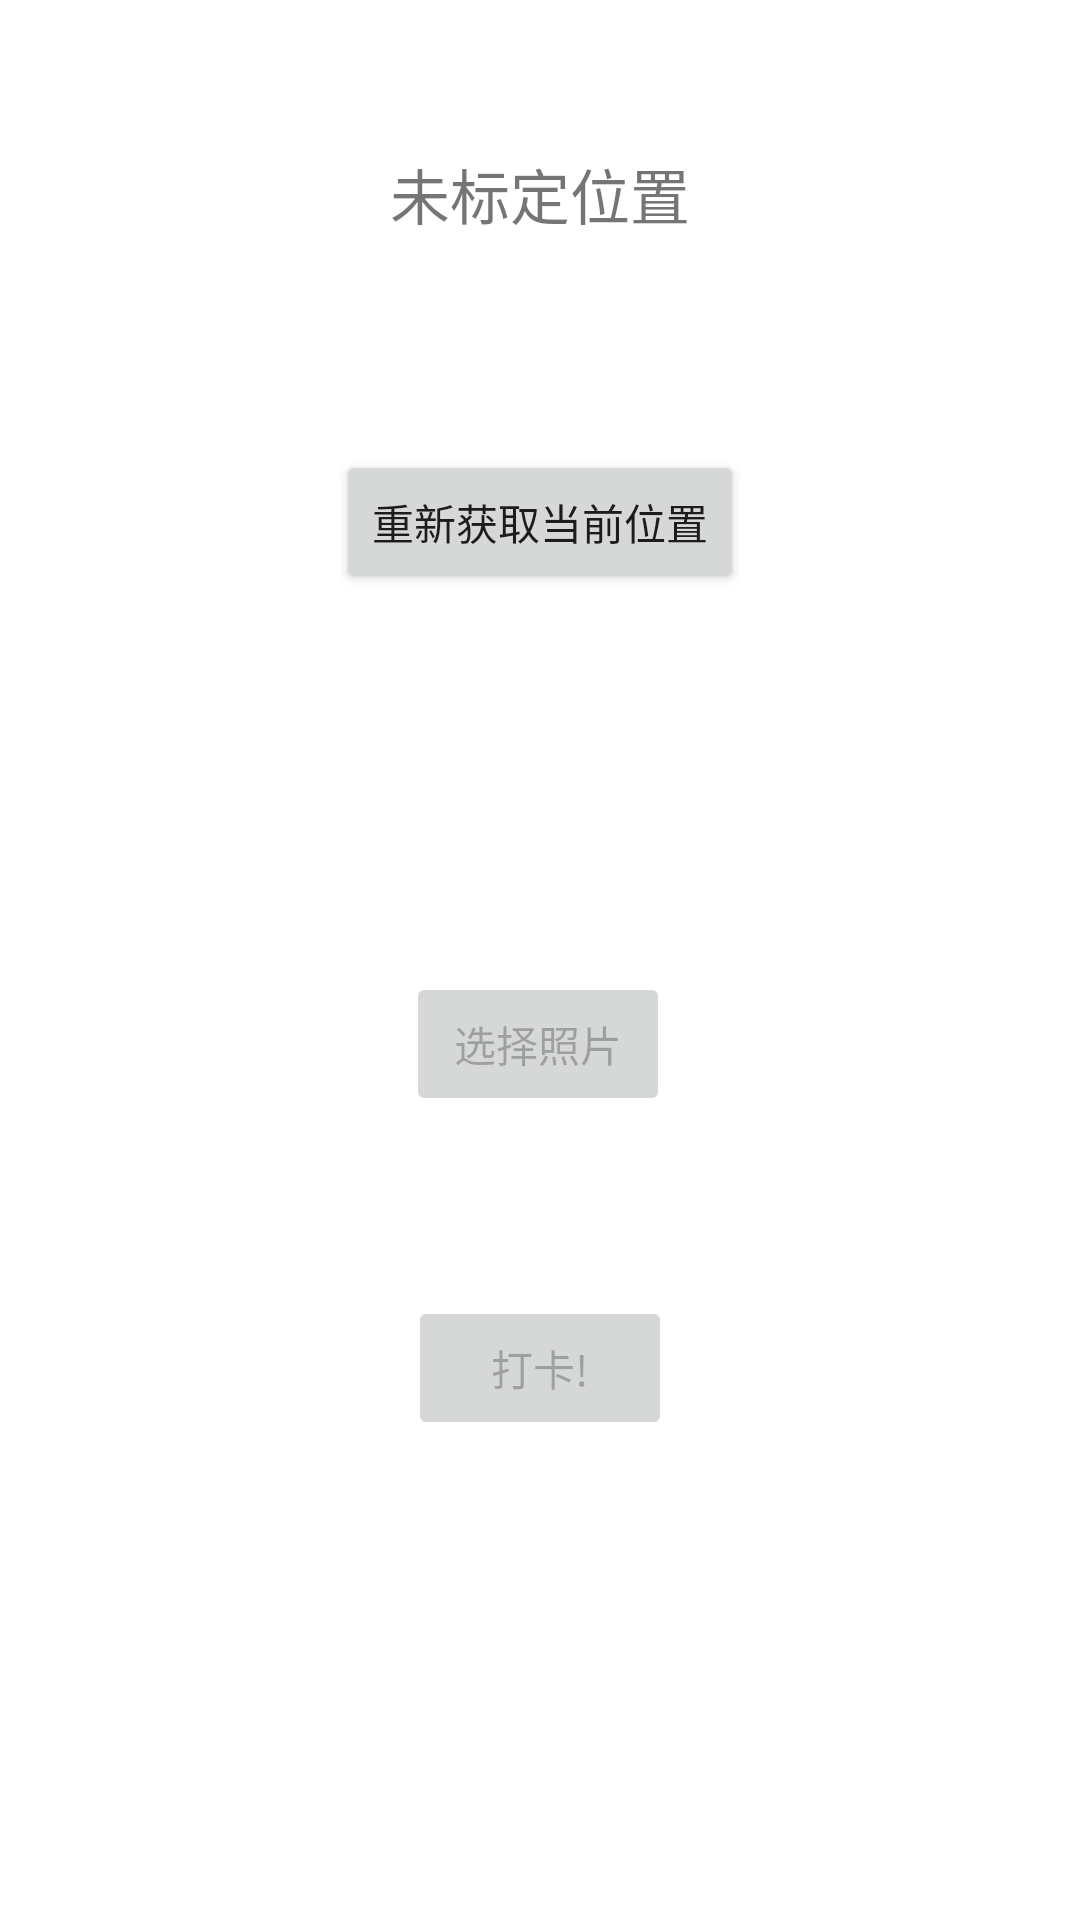

Write the Android layout XML for this screen, with the resource values it uses.
<!-- AndroidManifest.xml: application theme Theme.TakeMyFace -->
<!-- res/layout/activity_class_sign.xml -->
<?xml version="1.0" encoding="utf-8"?>
<androidx.constraintlayout.widget.ConstraintLayout
        xmlns:android="http://schemas.android.com/apk/res/android"
        xmlns:tools="http://schemas.android.com/tools"
        xmlns:app="http://schemas.android.com/apk/res-auto"
        android:layout_width="match_parent"
        android:layout_height="match_parent"
        tools:context=".ui.Sign.ClassSignActivity">
    <ProgressBar
            style="?android:attr/progressBarStyle"
            android:layout_width="wrap_content"
            android:layout_height="wrap_content"
            app:layout_constraintTop_toTopOf="parent" app:layout_constraintStart_toStartOf="parent"
            app:layout_constraintBottom_toBottomOf="parent" app:layout_constraintEnd_toEndOf="parent"
            android:id="@+id/progressBar2" android:visibility="invisible"/>
    <TextView
            android:text="@string/locationTextDefault"
            android:layout_width="0dp"
            android:layout_height="wrap_content" app:layout_constraintStart_toStartOf="parent"
            app:layout_constraintEnd_toEndOf="parent" android:id="@+id/location"
            app:layout_constraintTop_toTopOf="parent" android:layout_marginTop="50dp" android:textSize="20sp"
            android:layout_marginStart="24dp" android:layout_marginEnd="24dp" android:textAlignment="center"/>
    <Button
            android:text="@string/checkLocation"
            android:layout_width="wrap_content"
            android:layout_height="wrap_content" app:layout_constraintStart_toStartOf="parent"
            app:layout_constraintEnd_toEndOf="parent" android:id="@+id/checkLocationBut"
            app:layout_constraintTop_toTopOf="parent" android:layout_marginTop="150dp"/>
    <Button
            android:text="@string/sign"
            android:layout_width="wrap_content"
            android:layout_height="wrap_content" app:layout_constraintStart_toStartOf="parent"
            app:layout_constraintEnd_toEndOf="parent" android:id="@+id/signBut"
            app:layout_constraintBottom_toBottomOf="parent" android:layout_marginBottom="160dp"
            android:enabled="false"/>
    <Button
            android:text="@string/selectImg"
            android:layout_width="wrap_content"
            android:layout_height="wrap_content" app:layout_constraintStart_toStartOf="parent"
            app:layout_constraintEnd_toEndOf="parent" android:id="@+id/getFaceImg"
            app:layout_constraintHorizontal_bias="0.498" app:layout_constraintBottom_toTopOf="@+id/signBut"
            android:layout_marginBottom="60dp" android:enabled="false"/>
    <ImageView
            android:layout_width="0dp"
            android:layout_height="wrap_content" app:srcCompat="@drawable/ic_launcher_background"
            app:layout_constraintStart_toStartOf="parent" app:layout_constraintEnd_toEndOf="parent"
            android:id="@+id/faceView"
            app:layout_constraintBottom_toTopOf="@+id/getFaceImg"
            android:layout_marginBottom="60dp" android:layout_marginEnd="140dp"
            app:layout_constraintTop_toBottomOf="@+id/checkLocationBut"
            app:layout_constraintVertical_bias="1.0" android:layout_marginTop="150dp"
            android:layout_marginStart="140dp" android:visibility="invisible"/>
</androidx.constraintlayout.widget.ConstraintLayout>
<!-- resources referenced by this layout -->
<resources>
  <string name="checkLocation">重新获取当前位置</string>
  <string name="locationTextDefault">未标定位置</string>
  <string name="selectImg">选择照片</string>
  <string name="sign">打卡!</string>
  <style name="Theme.TakeMyFace" parent="Theme.MaterialComponents.DayNight.DarkActionBar">
          
          <item name="colorPrimary">@color/purple_500</item>
          <item name="colorPrimaryVariant">@color/purple_700</item>
          <item name="colorOnPrimary">@color/white</item>
          
          <item name="colorSecondary">@color/teal_200</item>
          <item name="colorSecondaryVariant">@color/teal_700</item>
          <item name="colorOnSecondary">@color/black</item>
          
          <item name="android:statusBarColor">?attr/colorPrimaryVariant</item>
          
      </style>
  <!-- not gathered from this repository: default colours our renderer supplied (Android Studio template values) -->
  <color name="purple_500">#FF6200EE</color>
  <color name="purple_700">#FF3700B3</color>
  <color name="teal_200">#FF03DAC5</color>
  <color name="teal_700">#FF018786</color>
  <color name="black">#FF000000</color>
  <color name="white">#FFFFFFFF</color>
</resources>
